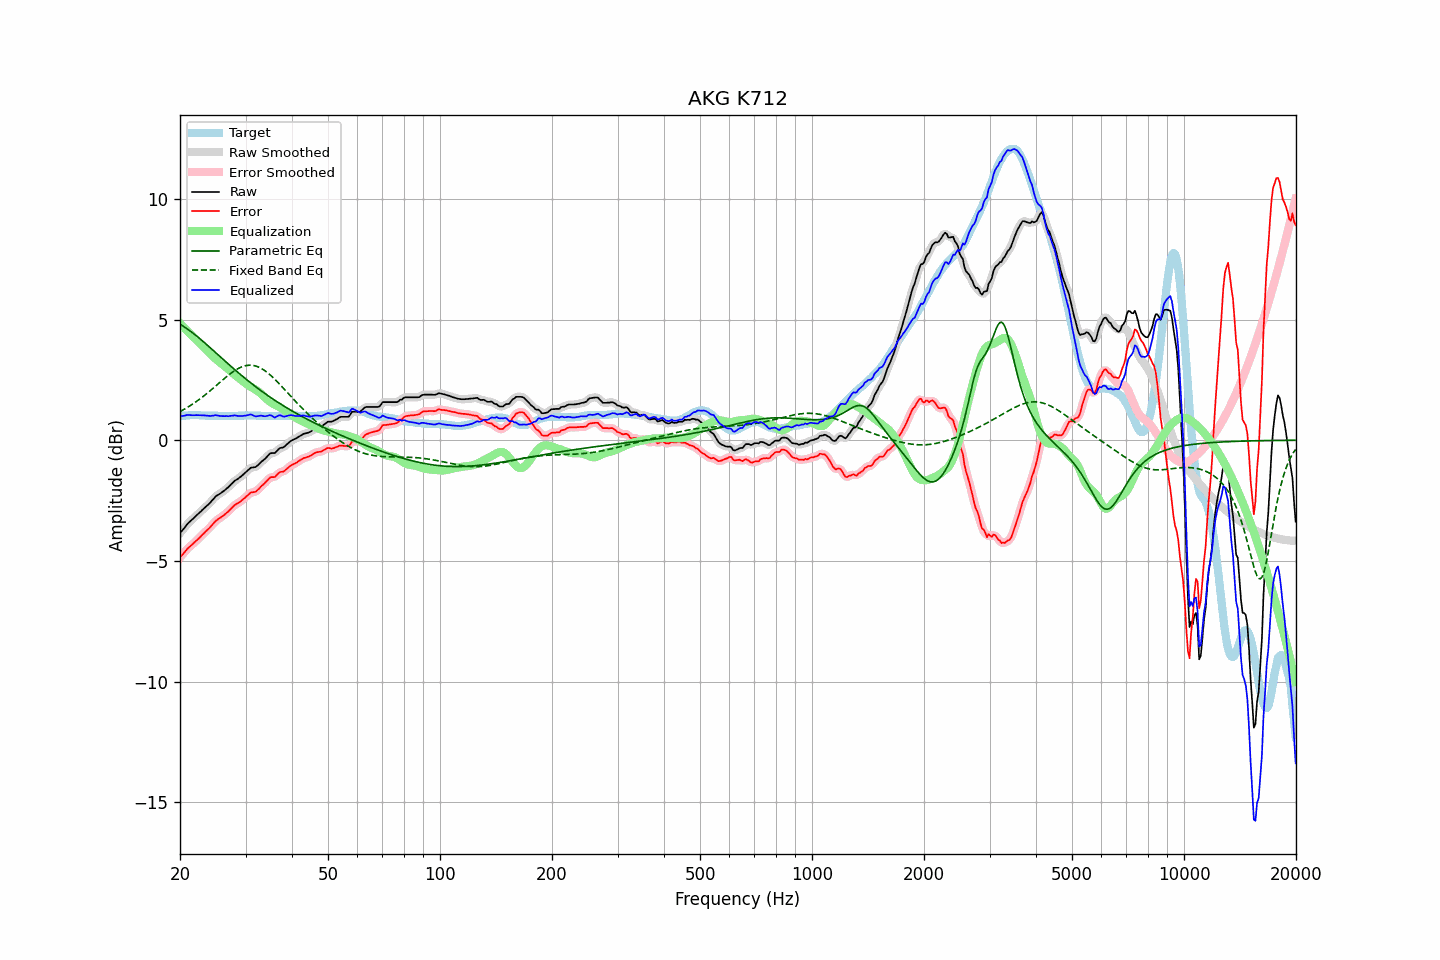

The file beside this chart, header and first rows:
frequency, raw, error, smoothed, error_smoothed, equalization, parametric_eq, fixed_band_eq, equalized_raw, equalized_smoothed, target
20.00, -3.85, -4.85, -3.85, -4.85, 4.84, 4.81, 1.19, 0.99, 0.99, 1.00
20.20, -3.77, -4.78, -3.77, -4.78, 4.77, 4.77, 1.22, 1.00, 1.00, 1.01
20.40, -3.69, -4.71, -3.69, -4.70, 4.70, 4.73, 1.26, 1.01, 1.01, 1.02
20.61, -3.61, -4.63, -3.61, -4.63, 4.63, 4.68, 1.30, 1.02, 1.02, 1.02
20.81, -3.52, -4.55, -3.52, -4.55, 4.56, 4.64, 1.34, 1.04, 1.04, 1.03
21.02, -3.44, -4.47, -3.45, -4.48, 4.49, 4.59, 1.38, 1.05, 1.04, 1.03
21.23, -3.38, -4.42, -3.38, -4.41, 4.42, 4.54, 1.42, 1.04, 1.04, 1.04
21.44, -3.32, -4.36, -3.32, -4.36, 4.36, 4.49, 1.46, 1.04, 1.04, 1.04
21.66, -3.26, -4.30, -3.26, -4.30, 4.30, 4.44, 1.50, 1.03, 1.03, 1.04
21.87, -3.20, -4.24, -3.20, -4.24, 4.23, 4.39, 1.55, 1.03, 1.04, 1.04
22.09, -3.13, -4.18, -3.13, -4.18, 4.17, 4.34, 1.60, 1.04, 1.04, 1.05
22.31, -3.07, -4.12, -3.07, -4.11, 4.11, 4.28, 1.64, 1.04, 1.04, 1.05
22.54, -3.01, -4.05, -3.01, -4.05, 4.05, 4.23, 1.69, 1.03, 1.04, 1.04
22.76, -2.95, -3.98, -2.95, -3.98, 3.98, 4.17, 1.74, 1.03, 1.03, 1.03
22.99, -2.88, -3.91, -2.88, -3.91, 3.92, 4.11, 1.79, 1.04, 1.03, 1.03
23.22, -2.82, -3.85, -2.82, -3.84, 3.85, 4.06, 1.84, 1.03, 1.03, 1.03
23.45, -2.76, -3.78, -2.76, -3.78, 3.78, 4.00, 1.90, 1.02, 1.02, 1.02
23.69, -2.70, -3.72, -2.70, -3.72, 3.71, 3.94, 1.95, 1.01, 1.01, 1.02
23.92, -2.64, -3.66, -2.64, -3.65, 3.64, 3.88, 2.01, 1.00, 1.01, 1.02
24.16, -2.57, -3.59, -2.57, -3.59, 3.57, 3.82, 2.06, 1.00, 1.01, 1.02
24.40, -2.49, -3.51, -2.49, -3.51, 3.51, 3.76, 2.12, 1.02, 1.01, 1.02
24.65, -2.42, -3.44, -2.42, -3.43, 3.44, 3.70, 2.18, 1.02, 1.03, 1.02
24.89, -2.34, -3.36, -2.35, -3.36, 3.38, 3.64, 2.23, 1.04, 1.03, 1.02
25.14, -2.29, -3.31, -2.29, -3.31, 3.32, 3.58, 2.29, 1.03, 1.03, 1.02
25.39, -2.25, -3.26, -2.25, -3.26, 3.27, 3.52, 2.35, 1.01, 1.02, 1.01
25.65, -2.21, -3.22, -2.21, -3.21, 3.21, 3.46, 2.41, 1.00, 1.01, 1.01
25.91, -2.16, -3.17, -2.16, -3.17, 3.16, 3.40, 2.47, 1.00, 1.00, 1.01
26.16, -2.11, -3.12, -2.11, -3.12, 3.11, 3.34, 2.52, 1.00, 1.00, 1.01
26.43, -2.06, -3.07, -2.06, -3.07, 3.06, 3.28, 2.58, 1.00, 1.00, 1.01
26.69, -2.00, -3.01, -2.01, -3.01, 3.00, 3.22, 2.63, 1.00, 1.00, 1.01
26.96, -1.95, -2.96, -1.95, -2.95, 2.94, 3.16, 2.69, 0.99, 1.00, 1.01
27.23, -1.88, -2.89, -1.88, -2.89, 2.88, 3.10, 2.74, 1.00, 1.00, 1.01
27.50, -1.81, -2.82, -1.81, -2.82, 2.83, 3.04, 2.79, 1.01, 1.01, 1.01
27.77, -1.75, -2.76, -1.75, -2.75, 2.77, 2.99, 2.84, 1.02, 1.02, 1.01
28.05, -1.68, -2.69, -1.69, -2.70, 2.71, 2.93, 2.88, 1.03, 1.02, 1.01
28.33, -1.64, -2.65, -1.64, -2.65, 2.66, 2.87, 2.92, 1.02, 1.02, 1.01
28.62, -1.60, -2.61, -1.60, -2.61, 2.61, 2.81, 2.96, 1.00, 1.01, 1.01
28.90, -1.55, -2.57, -1.55, -2.56, 2.56, 2.76, 3.00, 1.00, 1.00, 1.02
29.19, -1.50, -2.52, -1.50, -2.52, 2.50, 2.70, 3.03, 1.00, 1.00, 1.02
29.48, -1.44, -2.46, -1.44, -2.46, 2.45, 2.65, 3.05, 1.01, 1.01, 1.02
29.78, -1.38, -2.41, -1.38, -2.41, 2.40, 2.59, 3.07, 1.01, 1.01, 1.03
30.08, -1.32, -2.35, -1.32, -2.35, 2.34, 2.54, 3.09, 1.02, 1.02, 1.03
30.38, -1.26, -2.29, -1.26, -2.29, 2.30, 2.48, 3.10, 1.04, 1.04, 1.03
30.68, -1.20, -2.23, -1.20, -2.23, 2.25, 2.43, 3.11, 1.05, 1.05, 1.03
30.99, -1.14, -2.17, -1.16, -2.18, 2.21, 2.38, 3.11, 1.07, 1.06, 1.03
31.30, -1.13, -2.16, -1.13, -2.16, 2.17, 2.32, 3.10, 1.04, 1.04, 1.03
31.61, -1.12, -2.15, -1.12, -2.15, 2.14, 2.27, 3.09, 1.01, 1.02, 1.03
31.93, -1.11, -2.14, -1.10, -2.12, 2.10, 2.22, 3.08, 0.98, 0.99, 1.03
32.24, -1.06, -2.08, -1.06, -2.08, 2.05, 2.17, 3.05, 0.99, 0.99, 1.02
32.57, -1.00, -2.02, -1.00, -2.02, 2.01, 2.12, 3.03, 1.00, 1.00, 1.02
32.89, -0.93, -1.95, -0.94, -1.95, 1.95, 2.07, 3.00, 1.02, 1.01, 1.02
33.22, -0.87, -1.88, -0.88, -1.89, 1.89, 2.02, 2.96, 1.01, 1.01, 1.01
33.55, -0.82, -1.83, -0.82, -1.82, 1.82, 1.97, 2.92, 1.00, 1.00, 1.01
33.89, -0.76, -1.76, -0.76, -1.76, 1.75, 1.93, 2.87, 0.99, 0.99, 1.00
34.23, -0.69, -1.69, -0.69, -1.69, 1.69, 1.88, 2.82, 1.00, 1.01, 1.00
34.57, -0.62, -1.62, -0.62, -1.61, 1.64, 1.83, 2.77, 1.02, 1.02, 1.00
34.92, -0.55, -1.55, -0.57, -1.56, 1.59, 1.79, 2.71, 1.04, 1.03, 1.00
35.27, -0.53, -1.53, -0.54, -1.54, 1.55, 1.74, 2.65, 1.02, 1.01, 1.00
35.62, -0.53, -1.53, -0.53, -1.53, 1.51, 1.70, 2.59, 0.98, 0.98, 1.00
35.97, -0.53, -1.53, -0.51, -1.50, 1.47, 1.65, 2.53, 0.94, 0.96, 1.00
... 635 more rows
